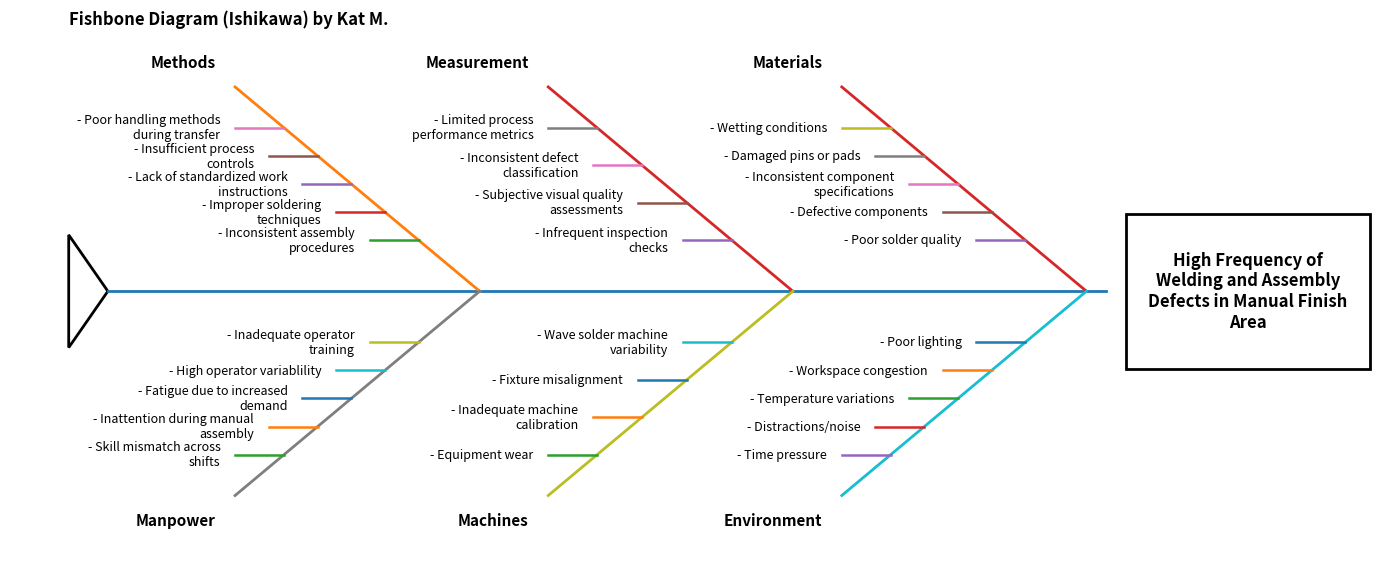

This chart was generated by the following Python code:
import matplotlib.pyplot as plt
from matplotlib.patches import Rectangle, Polygon
import textwrap



def wrap(s, width=26):
    return "\n".join(textwrap.wrap(s, width=width))

def draw_fishbone(problem, categories, outpath="fishbone.png"):
    """
    categories: list of dicts like:
      {"name": "People", "causes": ["a","b","c"]}
      {"name": "Process", "causes": ["a","b","c"]}
    """

    fig, ax = plt.subplots(figsize=(14, 6))
    ax.set_xlim(0, 14)
    ax.set_ylim(-4, 4)
    ax.axis("off")

    # Spine
    spine_y = 0
    ax.plot([1, 11.2], [spine_y, spine_y], linewidth=2)

    # Head (problem box)
    head_w, head_h = 2.5, 2.2
    head_x, head_y = 11.4, -head_h/2
    ax.add_patch(Rectangle((head_x, head_y), head_w, head_h, fill=False, linewidth=2))
    ax.text(head_x + head_w/2, 0, wrap(problem, 24),
            ha="center", va="center", fontsize=12, fontweight="bold")

    # Tail (optional small line)
    #ax.plot([0.6, 1], [0, 0], linewidth=2)
    # Tail (triangle)
    tail = Polygon(
        [
            (1.0, 0),     # tip of the tail (leftmost)
            (0.6, 0.8),   # top back
            (0.6, -0.8),  # bottom back
        ],
        closed=True,
        fill=False,
        linewidth=2
    )
    ax.add_patch(tail)


    # Layout controls
    # x positions where ribs connect to spine (spread evenly)
    rib_attach_x = [4.8, 4.8, 8, 8, 11.0, 11.0]  # supports up to 4 categories 
    # Angles: top ribs go up-left, bottom ribs go down-left
    rib_dx = 2.5     # how far left the rib extends
    rib_dy = 2.9      # how far up/down the rib extends
    cause_dx = 0.5    # small cause tick length
    cause_text_pad = 0.15

    # If you have 3 categories, we’ll use first 3 slots
    slots = rib_attach_x[:len(categories)]

    for slot_x, cat in zip(slots, categories):
        side = cat["side"].lower()
        is_top = (list(categories).index(cat) % 2 == 0)

        # Main rib end point (left end of the diagonal rib)
        end_x = slot_x - rib_dx
        end_y = rib_dy if is_top else -rib_dy

        # Draw diagonal rib
        ax.plot([slot_x, end_x], [0, end_y], linewidth=2)

        # Category label near the rib end
        label_x = end_x - 0.2
        label_y = end_y + (0.35 if is_top else -0.35)
        ax.text(label_x, label_y, cat["name"],
                ha="right", va="center", fontsize=11, fontweight="bold")

        # Causes: place along the rib, stacked outward from the spine
        causes = cat.get("causes", [])
        n = len(causes)

        # Choose y offsets for cause ticks so they’re evenly spaced
        # place them around the rib’s midsection rather than at the very end.
        # For top: ticks above the rib; for bottom: ticks below.
        if n > 0:
            # positions along the rib from near spine to near end
            t_values = [0.25 + i*(0.55/(max(n-1, 1))) for i in range(n)]  # 0..1 along rib
            for t, cause in zip(t_values, causes):
                # point on rib
                px = slot_x + (end_x - slot_x) * t
                py = 0 + (end_y - 0) * t

                # cause tick direction: roughly perpendicular-ish
                # draw a short horizontal tick for clean readability
                tick_dir = -1 if is_top else 1
                ax.plot([px, px - cause_dx], [py, py + 0], linewidth=1.8)

                # text aligned with tick
                ax.text(px - cause_dx - cause_text_pad, py,
                        wrap(f"- {cause}", 28),
                        ha="right", va="center", fontsize=9)

    # Title (optional)
    ax.text(0.6, 3.5, "Fishbone Diagram (Ishikawa) by Kat M.\n", fontsize=12, fontweight="bold")

    plt.tight_layout()
    plt.savefig('fishbone_diagram.svg', format='svg', bbox_inches='tight')
    plt.show()

# ---- content (assignment) ----
problem = "High Frequency of Welding and Assembly Defects in Manual Finish Area"

categories = [
    {"name": "Methods", "side": "top", "causes": [
        "Inconsistent assembly procedures",
        "Improper soldering techniques",
        "Lack of standardized work instructions",
        "Insufficient process controls",
        "Poor handling methods during transfer"
    ]},
    {"name": "Manpower", "side": "bottom", "causes": [
        "Inadequate operator training", 
        "High operator variablility",
        "Fatigue due to increased demand",
        "Inattention during manual assembly",
        "Skill mismatch across shifts"
    ]},
    {"name": "Measurement", "side": "top", "causes": [
        "Infrequent inspection checks", 
        "Subjective visual quality assessments",
        "Inconsistent defect classification",
        "Limited process performance metrics"
    ]},
    {"name": "Machines", "side": "bottom", "causes": [
        "Wave solder machine variability",
        "Fixture misalignment",
        "Inadequate machine calibration",
        "Equipment wear"
    ]},
    {"name": "Materials", "side": "bottom", "causes": [
        "Poor solder quality",
        "Defective components",
        "Inconsistent component specifications",
        "Damaged pins or pads",
        "Wetting conditions"
    ]},
    {"name": "Environment", "side": "bottom", "causes": [
        "Poor lighting",
        "Workspace congestion",
        "Temperature variations",
        "Distractions/noise",
        "Time pressure"
    ]},
]


draw_fishbone(problem, categories, outpath="fishbone.png")
